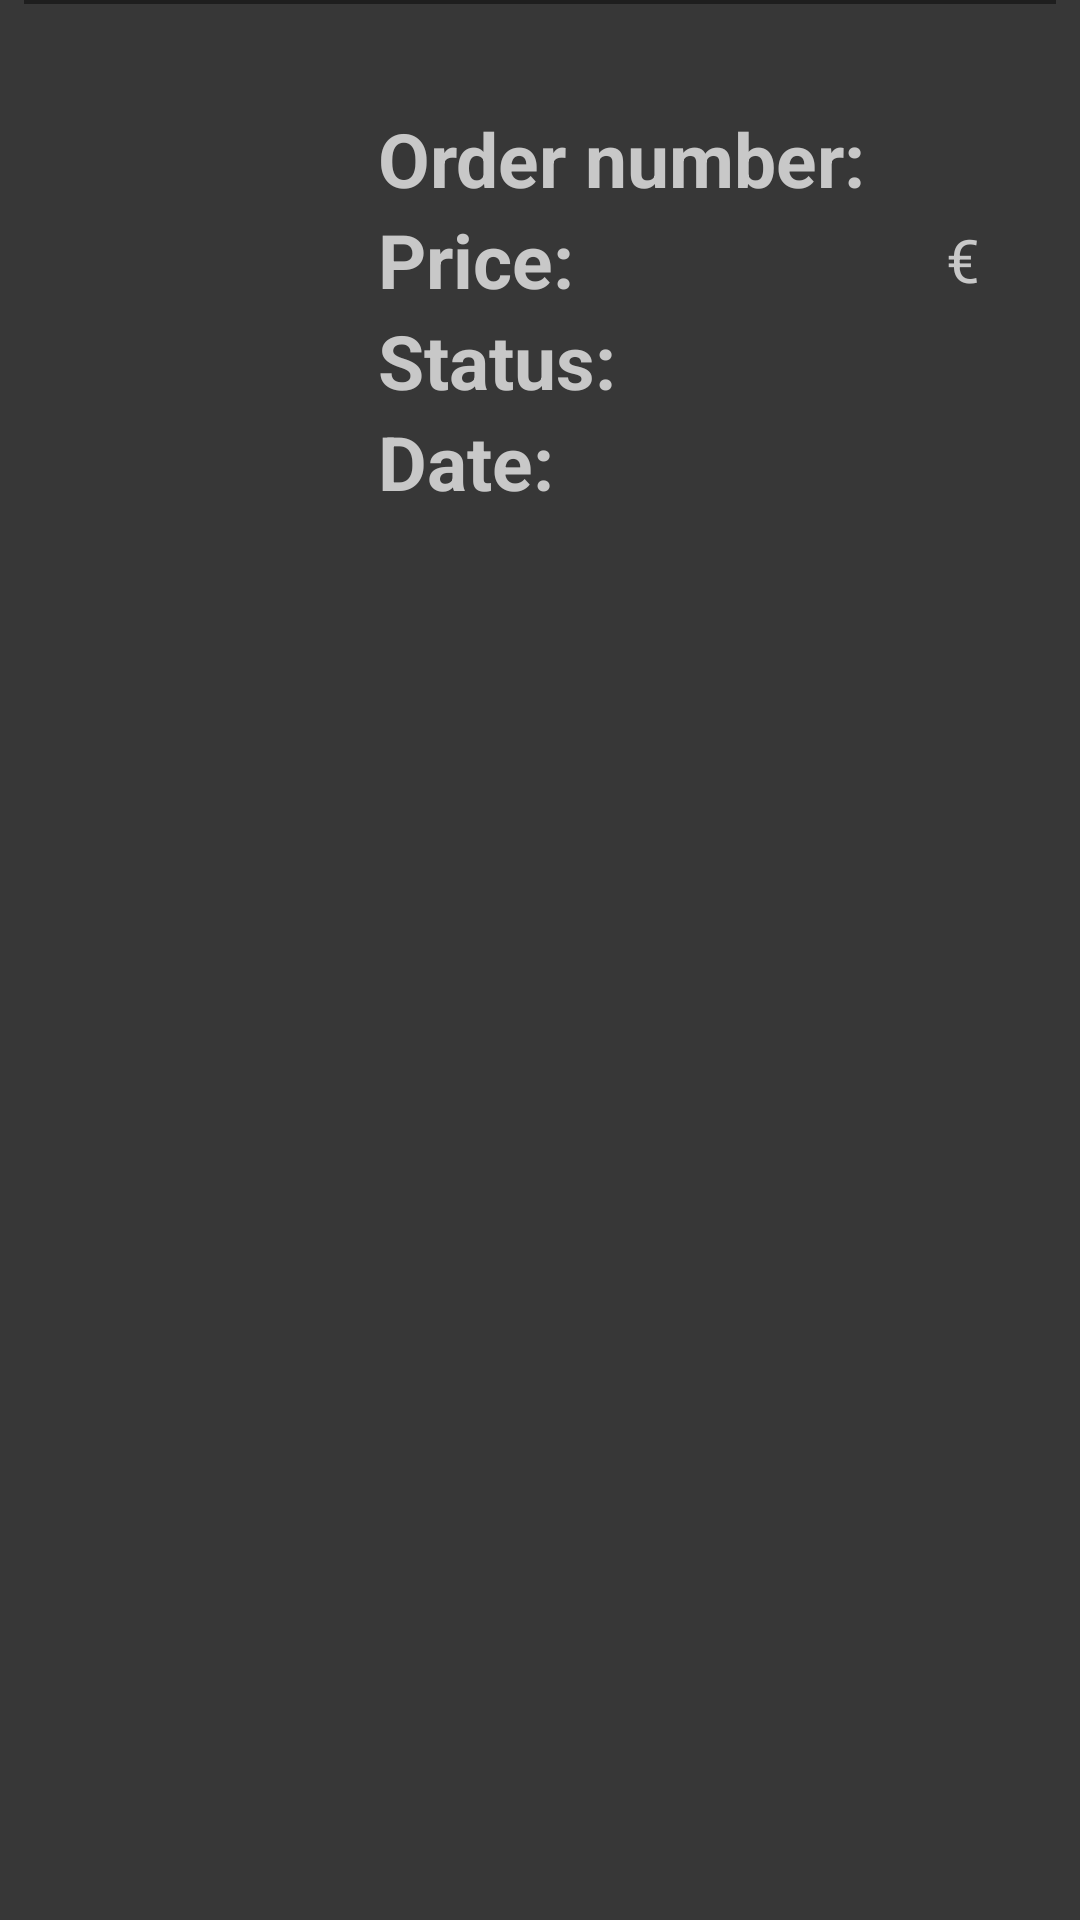

Layout XML and referenced resources for this Android screen:
<!-- AndroidManifest.xml: application theme Theme.OnlineShopping_MobileApp_23643LucianoGimenez -->
<!-- res/layout/orders_item.xml -->
<?xml version="1.0" encoding="utf-8"?>
<androidx.constraintlayout.widget.ConstraintLayout
    xmlns:android="http://schemas.android.com/apk/res/android"
    xmlns:app="http://schemas.android.com/apk/res-auto"
    xmlns:tools="http://schemas.android.com/tools"
    android:layout_width="match_parent"
    android:layout_height="180dp"
    android:background="@color/background_light">

    <ImageView
        android:id="@+id/image_view_order_item"
        android:layout_width="100dp"
        android:layout_height="100dp"
        android:src="@drawable/is_cart_foreground"
        app:layout_constraintBottom_toBottomOf="parent"
        app:layout_constraintEnd_toEndOf="parent"
        app:layout_constraintHorizontal_bias="0.054"
        app:layout_constraintStart_toStartOf="parent"
        app:layout_constraintTop_toTopOf="parent"
        app:layout_constraintVertical_bias="0.65"
        app:tint="@color/background_light2" />

    <TextView
        android:id="@+id/order_number_orders_item"
        android:layout_width="wrap_content"
        android:layout_height="wrap_content"
        android:textColor="@color/background_light2"
        android:textSize="20sp"
        app:layout_constraintBottom_toBottomOf="@+id/textView2"
        app:layout_constraintEnd_toEndOf="parent"
        app:layout_constraintHorizontal_bias="0.653"
        app:layout_constraintStart_toEndOf="@+id/textView2"
        app:layout_constraintTop_toTopOf="@+id/textView2"
        tools:text="3" />

    <TextView
        android:id="@+id/textView2"
        android:layout_width="wrap_content"
        android:layout_height="wrap_content"
        android:layout_marginStart="12dp"
        android:layout_marginTop="36dp"
        android:text="@string/order_number"
        android:textColor="@color/background_light2"
        android:textSize="25sp"
        android:textStyle="bold"
        app:layout_constraintStart_toEndOf="@+id/image_view_order_item"
        app:layout_constraintTop_toTopOf="parent" />

    <TextView
        android:id="@+id/textView3"
        android:layout_width="wrap_content"
        android:layout_height="wrap_content"
        android:layout_marginStart="12dp"
        android:text="@string/order_price"
        android:textColor="@color/background_light2"
        android:textSize="25sp"
        android:textStyle="bold"
        app:layout_constraintStart_toEndOf="@+id/image_view_order_item"
        app:layout_constraintTop_toBottomOf="@+id/textView2" />

    <TextView
        android:id="@+id/price_orders_item"
        android:layout_width="wrap_content"
        android:layout_height="wrap_content"
        android:textColor="@color/background_light2"
        android:textSize="20sp"
        app:layout_constraintBottom_toBottomOf="@+id/textView3"
        app:layout_constraintEnd_toEndOf="parent"
        app:layout_constraintHorizontal_bias="0.803"
        app:layout_constraintStart_toEndOf="@+id/textView3"
        app:layout_constraintTop_toTopOf="@+id/textView3"
        tools:text="245" />

    <TextView
        android:id="@+id/price_orders_item2"
        android:layout_width="wrap_content"
        android:layout_height="wrap_content"
        android:text="€"
        android:textColor="@color/background_light2"
        android:textSize="20sp"
        app:layout_constraintBottom_toBottomOf="@+id/price_orders_item"
        app:layout_constraintEnd_toStartOf="@+id/price_orders_item"
        app:layout_constraintHorizontal_bias="1.0"
        app:layout_constraintStart_toEndOf="@+id/textView3"
        app:layout_constraintTop_toTopOf="@+id/price_orders_item"
        app:layout_constraintVertical_bias="0.0" />

    <TextView
        android:id="@+id/textView4"
        android:layout_width="wrap_content"
        android:layout_height="wrap_content"
        android:layout_marginStart="12dp"
        android:text="@string/status"
        android:textColor="@color/background_light2"
        android:textSize="25sp"
        android:textStyle="bold"
        app:layout_constraintStart_toEndOf="@+id/image_view_order_item"
        app:layout_constraintTop_toBottomOf="@+id/textView3" />

    <TextView
        android:id="@+id/status_order_item"
        android:layout_width="wrap_content"
        android:layout_height="wrap_content"
        android:layout_marginStart="44dp"
        android:textColor="@color/background_light2"
        android:textSize="20sp"
        app:layout_constraintBottom_toBottomOf="@+id/textView4"
        app:layout_constraintEnd_toEndOf="parent"
        app:layout_constraintStart_toEndOf="@+id/textView4"
        app:layout_constraintTop_toTopOf="@+id/textView4"
        tools:text="Delivered" />

    <TextView
        android:id="@+id/textView6"
        android:layout_width="wrap_content"
        android:layout_height="wrap_content"
        android:layout_marginStart="12dp"
        android:text="@string/date"
        android:textColor="@color/background_light2"
        android:textSize="25sp"
        android:textStyle="bold"
        app:layout_constraintStart_toEndOf="@+id/image_view_order_item"
        app:layout_constraintTop_toBottomOf="@+id/textView4" />

    <TextView
        android:id="@+id/date_order_item"
        android:layout_width="wrap_content"
        android:layout_height="wrap_content"
        android:textColor="@color/background_light2"
        android:textSize="20sp"
        app:layout_constraintBottom_toBottomOf="@+id/textView6"
        app:layout_constraintEnd_toEndOf="parent"
        app:layout_constraintHorizontal_bias="0.736"
        app:layout_constraintStart_toEndOf="@+id/textView6"
        app:layout_constraintTop_toTopOf="@+id/textView6"
        tools:text="10/04/15" />
    <View
        android:layout_width="match_parent"
        android:layout_height="2dp"
        android:layout_marginHorizontal="8dp"
        android:background="@color/background"
        app:layout_constraintBottom_toTopOf="parent"
        app:layout_constraintEnd_toEndOf="parent"
        app:layout_constraintStart_toStartOf="parent"
        app:layout_constraintTop_toTopOf="parent" />

</androidx.constraintlayout.widget.ConstraintLayout>
<!-- resources referenced by this layout -->
<resources>
  <color name="background">#1E1E1E</color>
  <color name="background_light">#373737</color>
  <color name="background_light2">#C8C8C8</color>
  <string name="date">Date:</string>
  <string name="order_number">Order number:</string>
  <string name="order_price">Price:</string>
  <string name="status">Status:</string>
  <style name="Theme.OnlineShopping_MobileApp_23643LucianoGimenez" parent="Theme.MaterialComponents.DayNight.DarkActionBar">
          
          <item name="colorPrimary">@color/purple_500</item>
          <item name="colorPrimaryVariant">@color/purple_700</item>
          <item name="colorOnPrimary">@color/white</item>
          
          <item name="colorSecondary">@color/teal_200</item>
          <item name="colorSecondaryVariant">@color/teal_700</item>
          <item name="colorOnSecondary">@color/black</item>
          
          <item name="android:statusBarColor" tools:targetApi="l">?attr/colorPrimaryVariant</item>
          
      </style>
  <color name="purple_500">#FF6200EE</color>
  <color name="purple_700">#FF3700B3</color>
  <color name="white">#FFFFFFFF</color>
  <color name="teal_200">#FF03DAC5</color>
  <color name="teal_700">#FF018786</color>
  <color name="black">#FF000000</color>
</resources>
